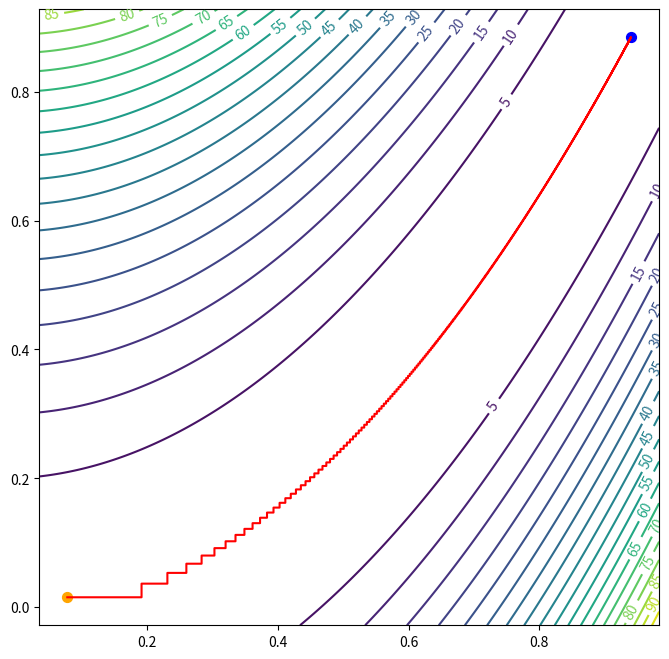
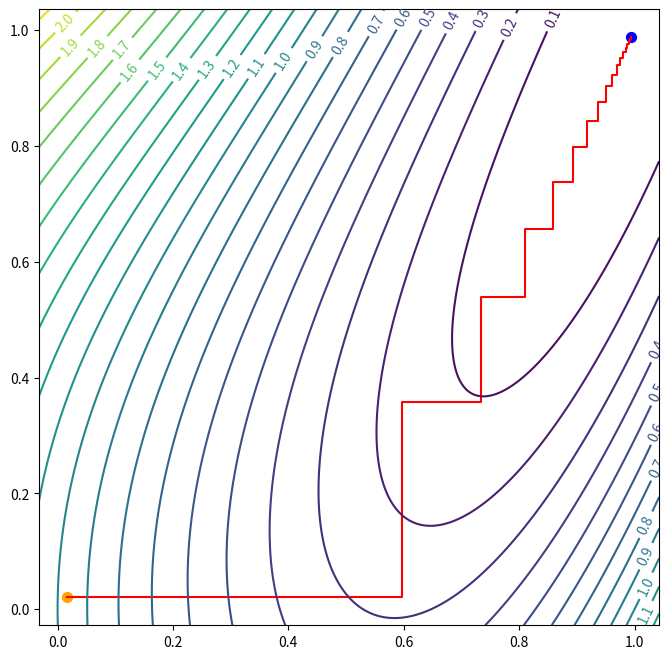
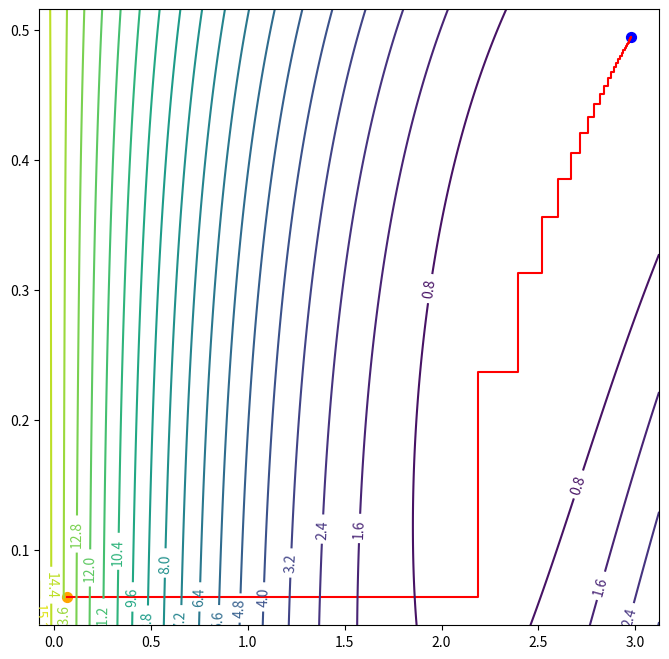
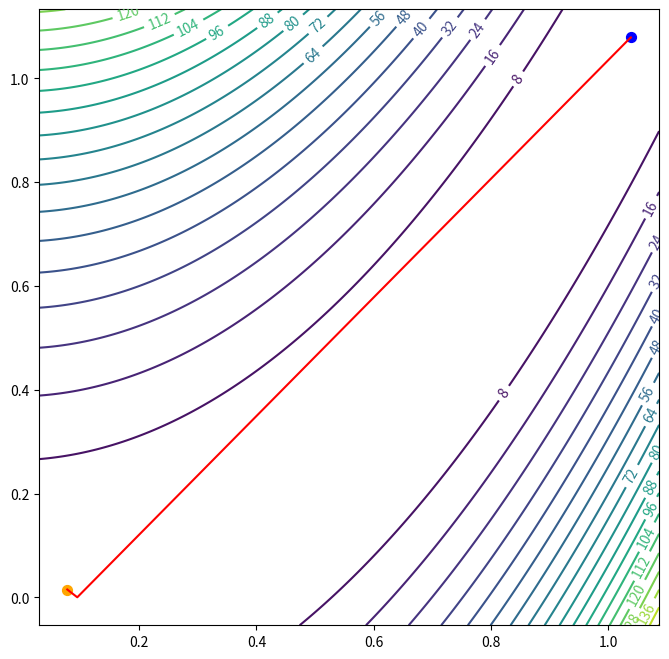
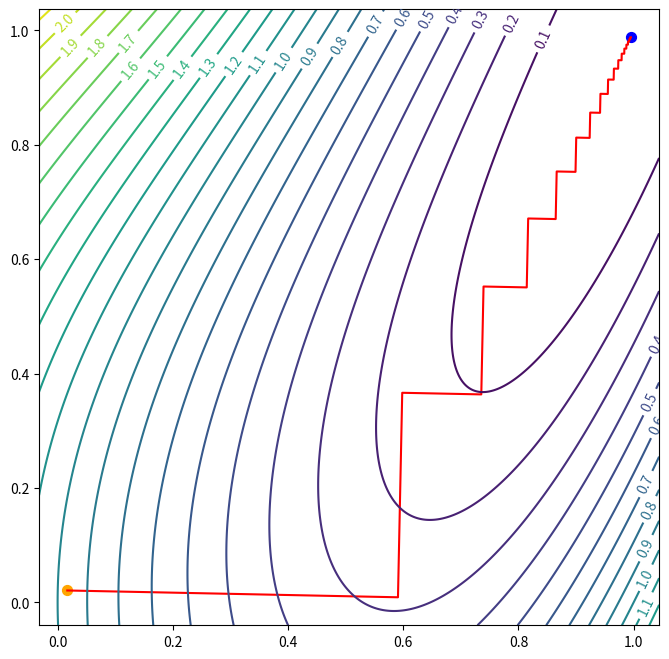
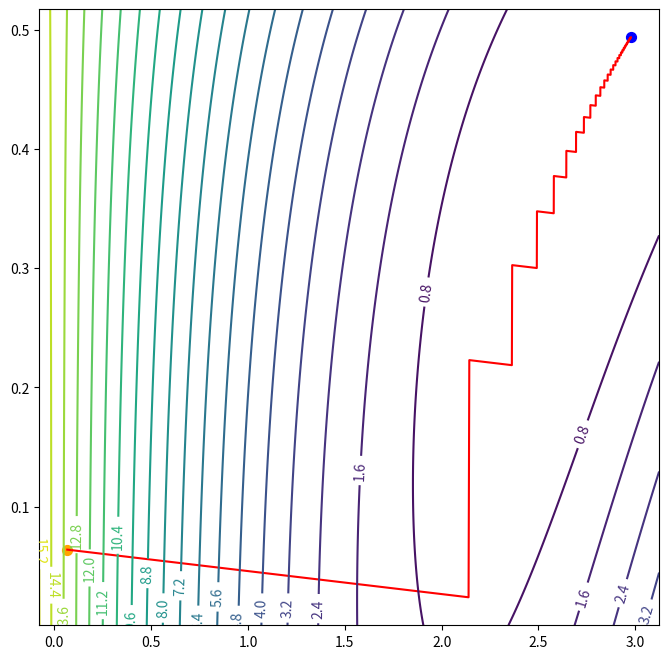

The matplotlib source for these figures, in order:
# %%

import matplotlib.pyplot as plt
import numpy as np
import pylab
import pandas as pd
from matplotlib.collections import LineCollection


def f_first(X):
    return 100 * (X[1] - X[0] ** 2) ** 2 + (1 - X[0]) ** 2


dfirst = [
    lambda X: 2 * (200 * X[0] ** 3 - 200 * X[0] * X[1] + X[0] - 1),
    lambda X: 200 * (X[1] - X[0] ** 2)
]


def df_first(X, i):
    return dfirst[i](X)


def f_second(X):
    return (X[1] - X[0] ** 2) ** 2 + (1 - X[0]) ** 2


dsecond = [
    lambda X: 2 * (2 * X[0] ** 3 - 2 * X[0] * X[1] + X[0] - 1),
    lambda X: 2 * (X[1] - X[0] ** 2)
]


def df_second(X, i):
    return dsecond[i](X)


def f_third(X):
    return (1.5 - X[0] * (1 - X[1])) ** 2 + (2.25 - X[0] * (1 - X[1] ** 2)) ** 2 + (2.625 - X[0] * (1 - X[1] ** 3)) ** 2


dthird = [
    lambda X: 2 * X[0] * (X[1] ** 6 + X[1] ** 4 - 2 * X[1] ** 3 - X[1] ** 2 - 2 * X[1] + 3) + 5.25 * X[1] ** 3 + 4.5 *
              X[1] ** 2 + 3 * X[1] - 12.75,
    lambda X: X[0] * (X[0] * (6 * X[1] ** 5 + 4 * X[1] ** 3 - 6 * X[1] ** 2 - 2 * X[1] - 2) + 15.75 * X[1] ** 2 + 9 * X[
        1] + 3)
]


def df_third(X, i):
    return dthird[i](X)


def f_fourth(X):
    return (X[0] + X[1]) ** 2 + 5 * (X[2] - X[3]) ** 2 + (X[1] - 2 * X[2]) ** 4 + 10 * (X[0] - X[3]) ** 4


dfourth = [
    lambda X: 2 * (X[0] + X[1]) + 40 * (X[0] - X[3]) ** 3,
    lambda X: 2 * (X[0] + X[1]) + 4 * (X[1] - 2 * X[2]) ** 3,
    lambda X: 10 * (X[2] - X[3]) - 6 * (X[1] - 2 * X[2]) ** 3,
    lambda X: -10 * (X[2] - X[3]) - 40 * (X[0] - X[3]) ** 3
]


def df_fourth(X, i):
    return dfourth[i](X)


equations = {
    '100(x_2−x_1^2)^2+(1-x_1)^2': [f_first, df_first, np.random.random(len(dfirst)) * 0.1],
    '(x_2−x_1^2)^2+(1-x_1)^2': [f_second, df_second, np.random.random(len(dsecond)) * 0.1],
    '(1.5-x_1*(1-x_2))^2+(2.25-x_1*(1-x_2^2))^2+(2.625-x_1*(1 -x_2^3))^2': [f_third, df_third,
                                                                            np.random.random(len(dthird)) * 0.1],
    '(x_1+x_2)^2+5(x_3−x_4)^2+(x_2−2x_3)^4+10(x_1−x_4)^4': [f_fourth, df_fourth, np.random.random(len(dfourth)) * 0.1]
}


def secant_method(x1, x2, df_x1, df_x2):
    a = (df_x2 - df_x1) / (x2 - x1)
    b = df_x1 - x1 * a
    return -b / a


def brent(f, df, start, end, eps=1e-5):
    u = x = w = v = 0.5 * (start + end)
    f_u = f_x = f_w = f_v = f(x)
    df_u = df_x = df_w = df_v = df(x)
    d = e = end - start

    function_calls_number = 1
    step_details = []

    while True:
        step_details.append([start, end, x, f_x, df_x, w, f_w, df_w, v, f_v, df_v, d, e, u, f_u, df_u])
        g, e = e, d
        candidates = []

        if x != w and df_x != df_w:
            u1 = secant_method(x, w, df_x, df_w)
            if start + eps <= u1 <= end - eps and np.abs(u1 - x) < 0.5 * g:
                candidates.append(u1)

        if x != v and df_x != df_v:
            u2 = secant_method(x, v, df_x, df_v)
            if start + eps <= u2 <= end - eps and np.abs(u2 - x) < 0.5 * g:
                candidates.append(u2)

        if len(candidates) == 2:
            u = candidates[0]
        else:
            if df_x > 0:
                u = 0.5 * (start + x)
            else:
                u = 0.5 * (x + end)

        if np.abs(u - x) < eps:
            u = x + np.sign(u - x) * eps

        d = np.abs(x - u)
        f_u = f(u)
        df_u = df(u)
        function_calls_number += 1
        if f_u <= f_x:
            if u >= x:
                start = x
            else:
                end = x
            v, w, x = w, x, u
            f_v, f_w, f_x = f_w, f_x, f_u
            df_v, df_w, df_x = df_w, df_x, df_u
        else:
            if u >= x:
                end = u
            else:
                start = u
            if f_u <= f_w or w == x:
                v, w = w, u
                f_v, f_w = f_w, f_u
                df_v, df_w = df_w, df_u
            elif f_u <= f_v or v == x or v == w:
                v = u
                f_v = f_u
                df_v = df_u

            if abs(d - g) > eps and end - start != 0:
                break

    step_details.append([start, end, x, f_x, df_x, w, f_w, df_w, v, f_v, df_v, d, e])
    return x, function_calls_number, step_details


def golden_ratio(function, start, end, epsilon=1e-5):
    phi = 0.5 * (3 - np.sqrt(5))

    x1 = start + (end - start) * phi
    x2 = end - (end - start) * phi

    x1_value = function(x1)
    x2_value = function(x2)

    while end - start > epsilon:
        if x1_value > x2_value:
            start = x1
            x1 = x2
            x2 = end + start - x1
            x1_value = x2_value
            x2_value = function(x2)
        else:
            end = x2
            x2 = x1
            x1 = start + end - x2
            x2_value = x1_value
            x1_value = function(x1)

    return 0.5 * (x1 + x2)


def coordinate_descent(X0, f, df, eps=1e-5, max_iter=5e4):
    coords = []
    values = []
    args_count = len(X0)
    k = 0

    X = X0.copy()
    coords.append(X)
    values.append(f(X))

    while k < max_iter:
        i = k % args_count
        g = np.zeros(shape=(args_count,), dtype=float)
        g[i] = df(X, i)
        f_next_X = lambda a: X - a * g
        alpha = golden_ratio(lambda a: f(f_next_X(a)), eps, 1, epsilon=eps)
        X = f_next_X(alpha)

        coords.append(X)
        values.append(f(X))
        k += 1

        if np.sum(np.abs(values[-1] - values[-2])) < eps:
            break

    return np.array(coords), np.array(values)


def steepest_descent(X0, f, df, eps=1e-5, max_iter=5e4):
    coords = []
    values = []
    args_count = len(X0)
    k = 0

    X = X0.copy()
    coords.append(X)
    values.append(f(X))

    while k < max_iter:
        g = np.array([df(X, i) for i in range(args_count)])
        f_next_X = lambda a: X - a * g
        alpha = golden_ratio(lambda a: f(f_next_X(a)), eps, 1, epsilon=eps)
        X = f_next_X(alpha)

        coords.append(X)
        values.append(f(X))
        k += 1

        if np.sum(np.abs(values[-1] - values[-2])) < eps:
            break

    return np.array(coords), np.array(values)


def risovalka(coords, f):
    min_x = np.min(coords[:, 0])
    max_x = np.max(coords[:, 0])
    min_y = np.min(coords[:, 1])
    max_y = np.max(coords[:, 1])
    x_size = max_x - min_x
    y_size = max_y - min_y

    y_space = np.linspace(min_y - 0.05 * y_size, max_y + 0.05 * y_size, 1000)
    x_space = np.linspace(min_x - 0.05 * x_size, max_x + 0.05 * x_size, 1000)

    xgrid, ygrid = np.meshgrid(x_space, y_space)
    zgrid = np.zeros(xgrid.shape)
    for i in range(len(xgrid)):
        for j in range(len(xgrid[0])):
            zgrid[i, j] = f(np.array([xgrid[i, j], ygrid[i, j]]))

    pylab.figure(figsize=(8, 8))

    pylab.plot(coords[:, 0], coords[:, 1], color='red')

    pylab.scatter(x=coords[0][0],y=coords[0][1], color='orange', s=50)
    pylab.scatter(x=coords[-1][0],y=coords[-1][1], color='blue', s=50)

    cs = pylab.contour(xgrid, ygrid, zgrid, 21)
    pylab.clabel(cs)
    pylab.show()


gradient_descents = {
    'coordinate': coordinate_descent,
    'steepest': steepest_descent,
}

for descent in gradient_descents:
    for equation in equations:
        f, df, X0 = equations[equation]
        coords, values = gradient_descents[descent](X0, f, df)
        print(f'{descent}, min of {equation} is {coords[-1]} with value {values[-1]}')
        if len(X0) == 2:
            risovalka(coords, f)
